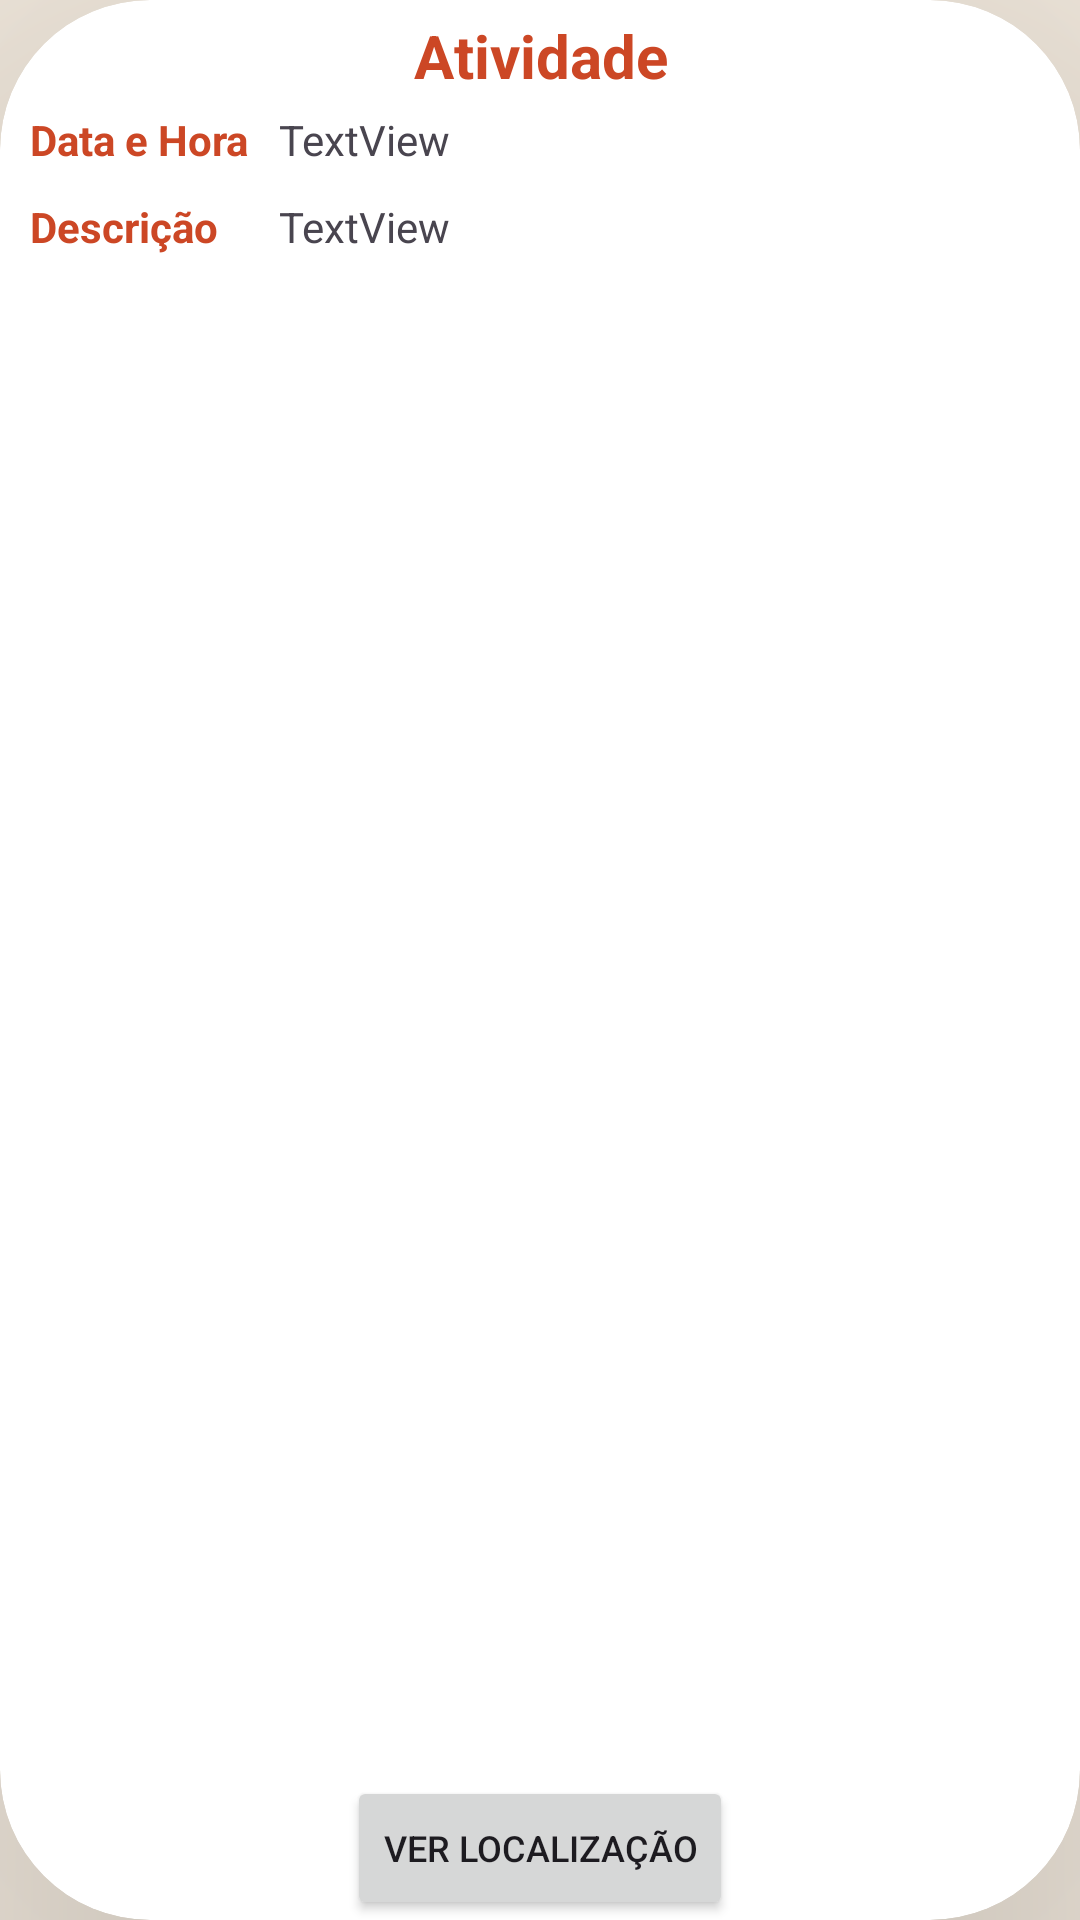

Reconstruct the res/layout file that produces this screen, plus the resources it refers to.
<!-- AndroidManifest.xml: application theme Theme.ProjetoFinalPerseo -->
<!-- res/layout/card_atividade.xml -->
<?xml version="1.0" encoding="utf-8"?>
<androidx.cardview.widget.CardView xmlns:android="http://schemas.android.com/apk/res/android"
    xmlns:app="http://schemas.android.com/apk/res-auto"
    xmlns:tools="http://schemas.android.com/tools"
    android:layout_width="match_parent"
    android:layout_height="175dp"
    android:layout_margin="10dp"
    android:background="@color/cardview_shadow_end_color"
    app:cardCornerRadius="50dp"
    app:cardElevation="100dp">

    <androidx.constraintlayout.widget.ConstraintLayout
        android:layout_width="match_parent"
        android:layout_height="match_parent"
        android:layout_marginStart="10dp"
        android:layout_marginTop="0dp"
        android:layout_marginEnd="10dp"
        android:layout_marginBottom="0dp">

        <TextView
            android:id="@+id/card_atividade_nome"
            android:layout_width="0dp"
            android:layout_height="wrap_content"
            android:layout_marginStart="20dp"
            android:layout_marginTop="5dp"
            android:layout_marginEnd="20dp"
            android:text="Atividade"
            android:textAlignment="center"
            android:textColor="#cc4725"
            android:textSize="20dp"
            android:textStyle="bold"
            app:layout_constraintEnd_toEndOf="parent"
            app:layout_constraintStart_toStartOf="parent"
            app:layout_constraintTop_toTopOf="parent" />

        <TextView
            android:id="@+id/card_atividade_label_descricao"
            android:layout_width="wrap_content"
            android:layout_height="wrap_content"
            android:layout_marginTop="10dp"
            android:layout_marginBottom="10dp"
            android:text="Descrição"
            android:textAlignment="center"
            android:textColor="#cc4725"
            android:textStyle="bold"
            app:layout_constraintBottom_toTopOf="@+id/card_atividade_botao_ver_localizacao"
            app:layout_constraintEnd_toEndOf="parent"
            app:layout_constraintHorizontal_bias="0.0"
            app:layout_constraintStart_toStartOf="parent"
            app:layout_constraintTop_toBottomOf="@+id/card_atividade_label_data"
            app:layout_constraintVertical_bias="0.0" />

        <Button
            android:id="@+id/card_atividade_botao_ver_localizacao"
            android:layout_width="wrap_content"
            android:layout_height="wrap_content"
            android:text="Ver Localização"
            android:textAlignment="center"
            android:textSize="12sp"
            app:layout_constraintBottom_toBottomOf="parent"
            app:layout_constraintEnd_toEndOf="parent"
            app:layout_constraintStart_toStartOf="parent" />

        <TextView
            android:id="@+id/card_atividade_label_data"
            android:layout_width="wrap_content"
            android:layout_height="wrap_content"
            android:layout_marginTop="5dp"
            android:text="Data e Hora"
            android:textAlignment="center"
            android:textColor="#cc4725"
            android:textStyle="bold"
            app:layout_constraintEnd_toEndOf="parent"
            app:layout_constraintHorizontal_bias="0.0"
            app:layout_constraintStart_toStartOf="parent"
            app:layout_constraintTop_toBottomOf="@+id/card_atividade_nome" />

        <TextView
            android:id="@+id/card_atividade_descricao"
            android:layout_width="0dp"
            android:layout_height="0dp"
            android:layout_marginStart="10dp"
            android:layout_marginBottom="5dp"
            android:text="TextView"
            app:layout_constraintBottom_toTopOf="@+id/card_atividade_botao_ver_localizacao"
            app:layout_constraintEnd_toEndOf="parent"
            app:layout_constraintHorizontal_bias="1.0"
            app:layout_constraintStart_toEndOf="@+id/card_atividade_label_data"
            app:layout_constraintTop_toTopOf="@+id/card_atividade_label_descricao" />

        <TextView
            android:id="@+id/card_atividade_data"
            android:layout_width="0dp"
            android:layout_height="wrap_content"
            android:layout_marginStart="10dp"
            android:text="TextView"
            app:layout_constraintBottom_toBottomOf="@+id/card_atividade_label_data"
            app:layout_constraintEnd_toEndOf="parent"
            app:layout_constraintStart_toEndOf="@+id/card_atividade_label_data"
            app:layout_constraintTop_toTopOf="@+id/card_atividade_label_data" />

    </androidx.constraintlayout.widget.ConstraintLayout>
</androidx.cardview.widget.CardView>


















<!-- resources referenced by this layout -->
<resources>
  <style name="Theme.ProjetoFinalPerseo" parent="Base.Theme.ProjetoFinalPerseo" />
  <style name="Base.Theme.ProjetoFinalPerseo" parent="Theme.Material3.DayNight.NoActionBar">
          
          
      </style>
</resources>
